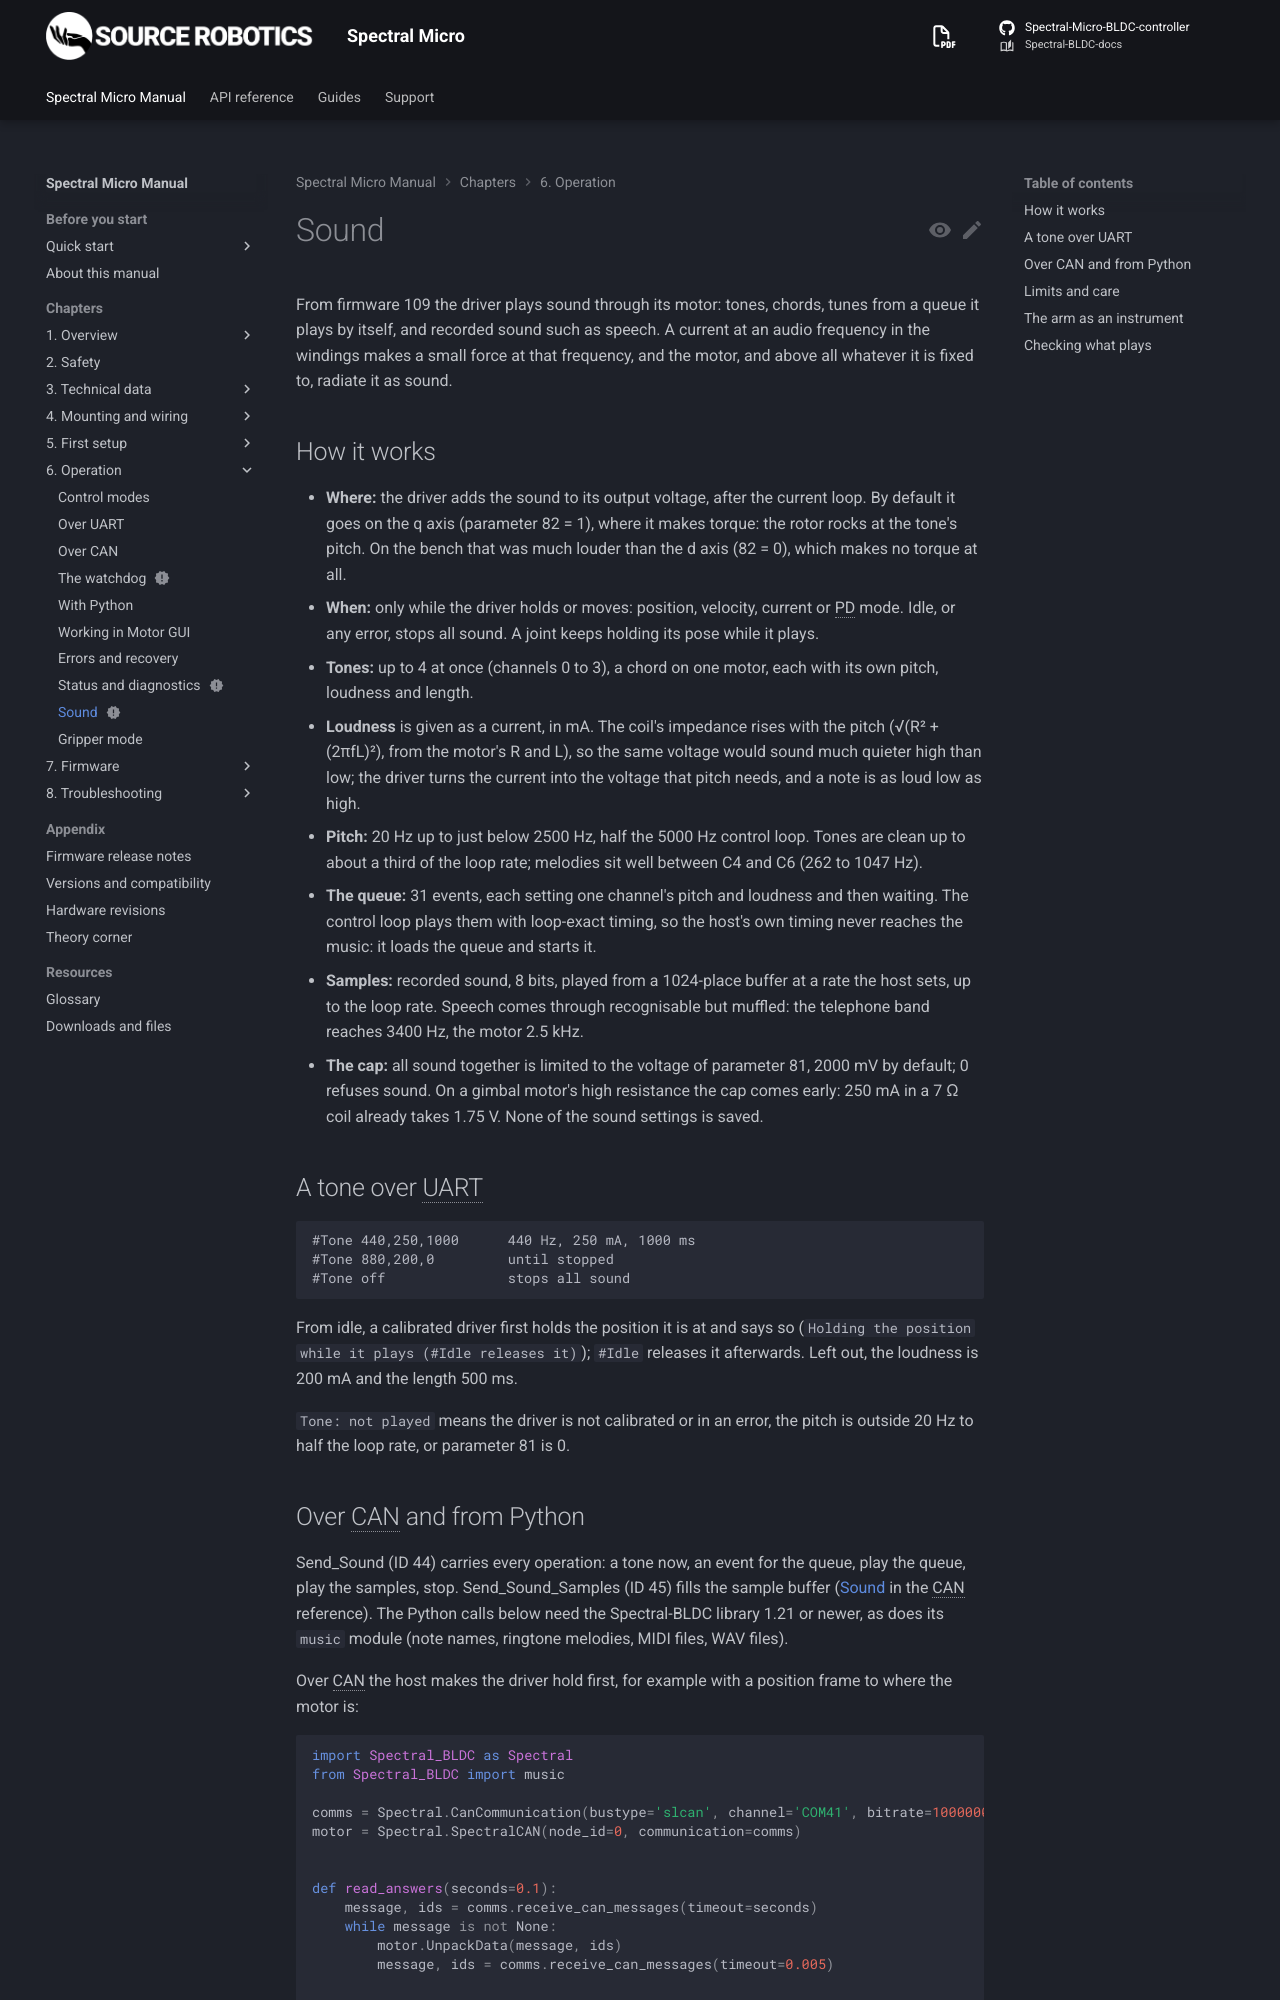

repository: Source-Robotics/Spectral-BLDC-docs · page: 109/06-operation/sound/index.html · generator: mkdocs

---
status: new
---

# Sound

From firmware 109 the driver plays sound through its motor: tones, chords, tunes from a queue it plays by itself,
and recorded sound such as speech. A current at an audio frequency in the windings makes a small force at that
frequency, and the motor, and above all whatever it is fixed to, radiate it as sound.

## How it works

- **Where:** the driver adds the sound to its output voltage, after the current loop. By default it goes on the q
  axis (parameter 82 = 1), where it makes torque: the rotor rocks at the tone's pitch. On the bench that was much
  louder than the d axis (82 = 0), which makes no torque at all.
- **When:** only while the driver holds or moves: position, velocity, current or PD mode. Idle, or any error,
  stops all sound. A joint keeps holding its pose while it plays.
- **Tones:** up to 4 at once (channels 0 to 3), a chord on one motor, each with its own pitch, loudness and length.
- **Loudness** is given as a current, in mA. The coil's impedance rises with the pitch (√(R² + (2πfL)²), from the
  motor's R and L), so the same voltage would sound much quieter high than low; the driver turns the current into
  the voltage that pitch needs, and a note is as loud low as high.
- **Pitch:** 20 Hz up to just below 2500 Hz, half the 5000 Hz control loop. Tones are clean up to about a third of
  the loop rate; melodies sit well between C4 and C6 (262 to 1047 Hz).
- **The queue:** 31 events, each setting one channel's pitch and loudness and then waiting. The control loop plays
  them with loop-exact timing, so the host's own timing never reaches the music: it loads the queue and starts it.
- **Samples:** recorded sound, 8 bits, played from a 1024-place buffer at a rate the host sets, up to the loop
  rate. Speech comes through recognisable but muffled: the telephone band reaches 3400 Hz, the motor 2.5 kHz.
- **The cap:** all sound together is limited to the voltage of parameter 81, 2000 mV by default; 0 refuses sound.
  On a gimbal motor's high resistance the cap comes early: 250 mA in a 7 Ω coil already takes 1.75 V. None of the
  sound settings is saved.

## A tone over UART

```
#Tone 440,250,1000      440 Hz, 250 mA, 1000 ms
#Tone 880,200,0         until stopped
#Tone off               stops all sound
```

From idle, a calibrated driver first holds the position it is at and says so (`Holding the position while it
plays (#Idle releases it)`); `#Idle` releases it afterwards. Left out, the loudness is 200 mA and the length
500 ms.

`Tone: not played` means the driver is not calibrated or in an error, the pitch is outside 20 Hz to half the loop
rate, or parameter 81 is 0.
